The GitHub repository Reyad02/snake-gourd-leaf-disease-prediction contains a labelled image folder "snake-gourd-leaf-disease-prediction" with 3 categories: anthracnose, healthy, yellow. Examples follow, each with its label.

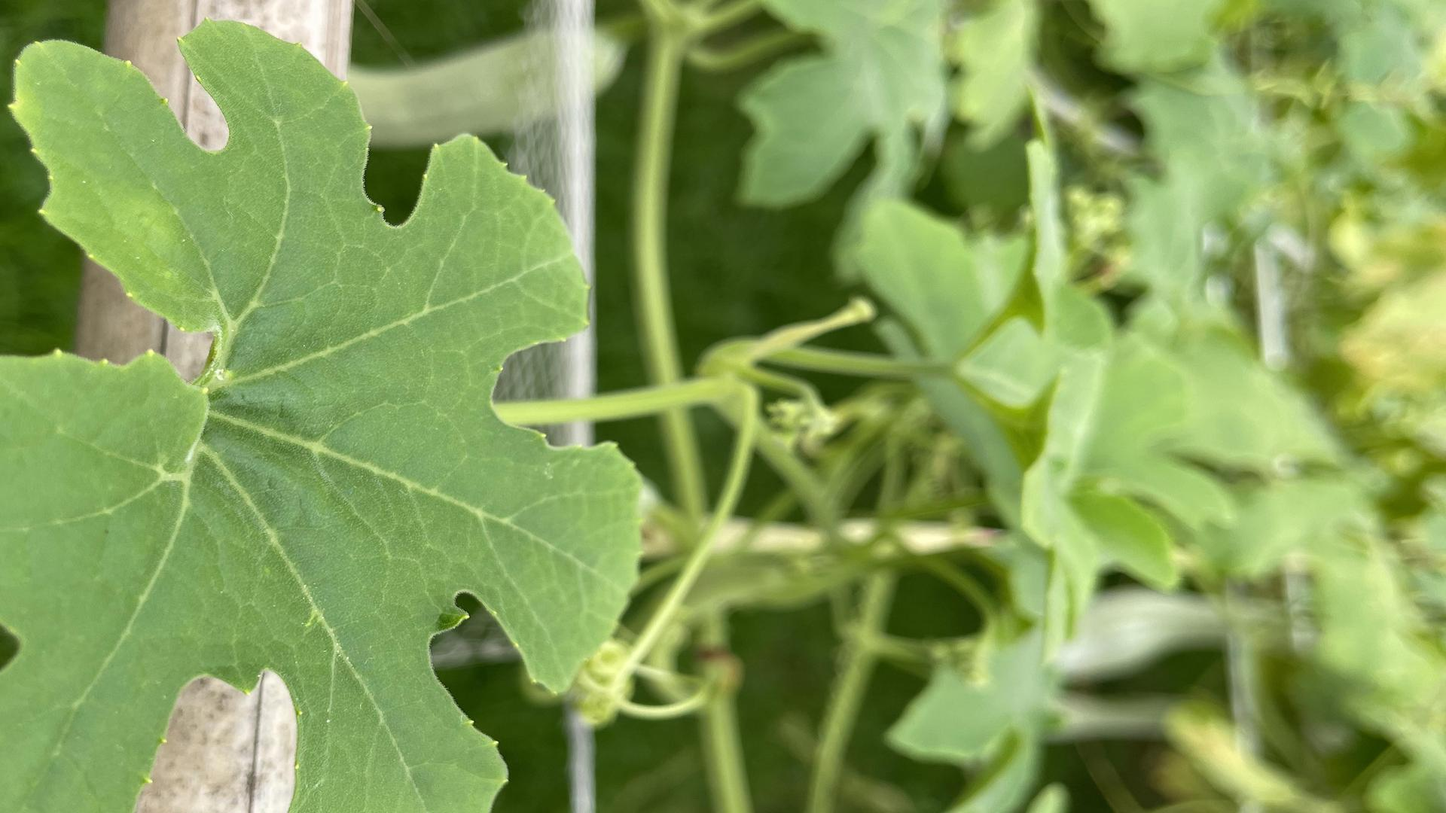
Label: healthy

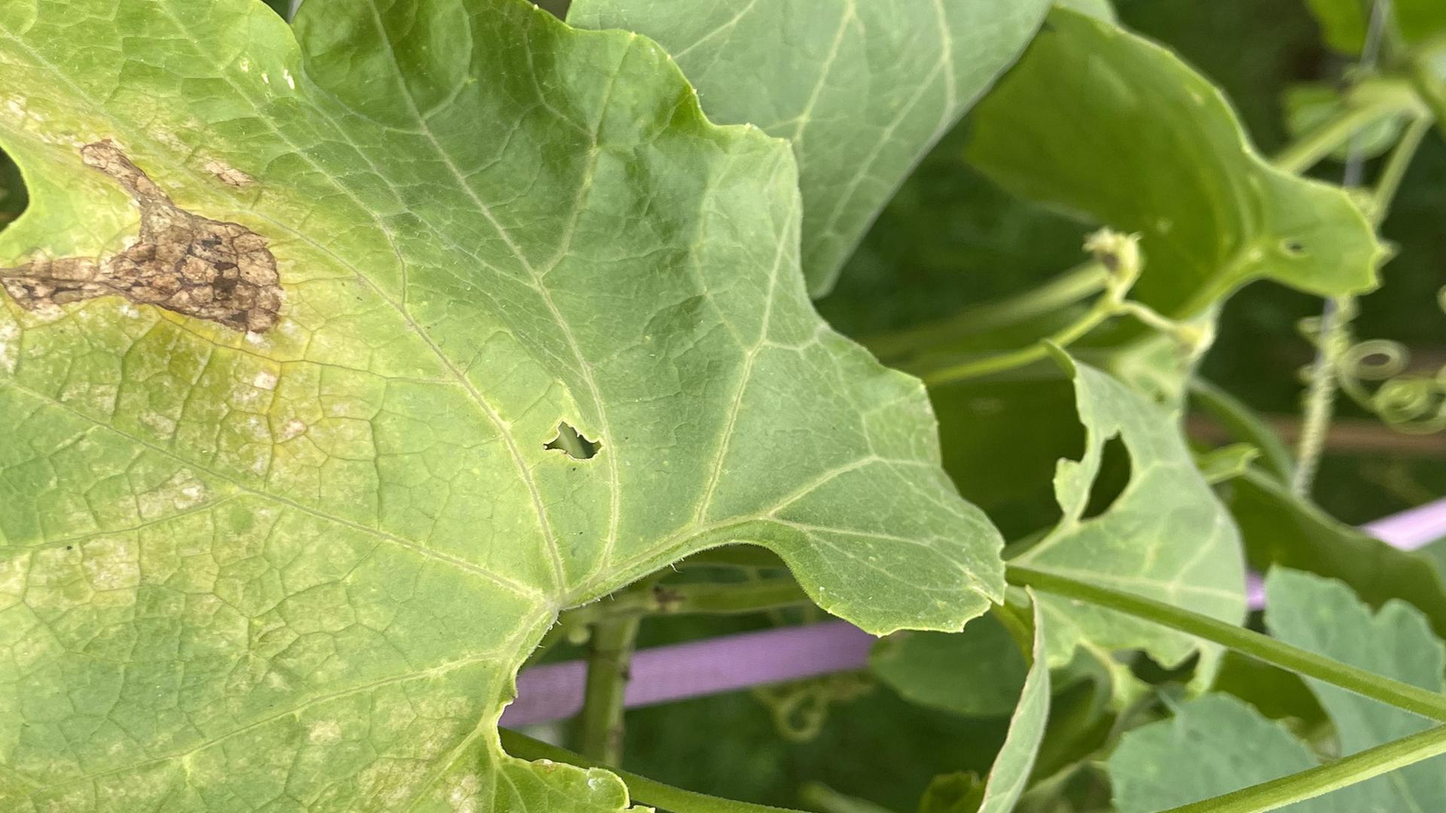
Label: yellow

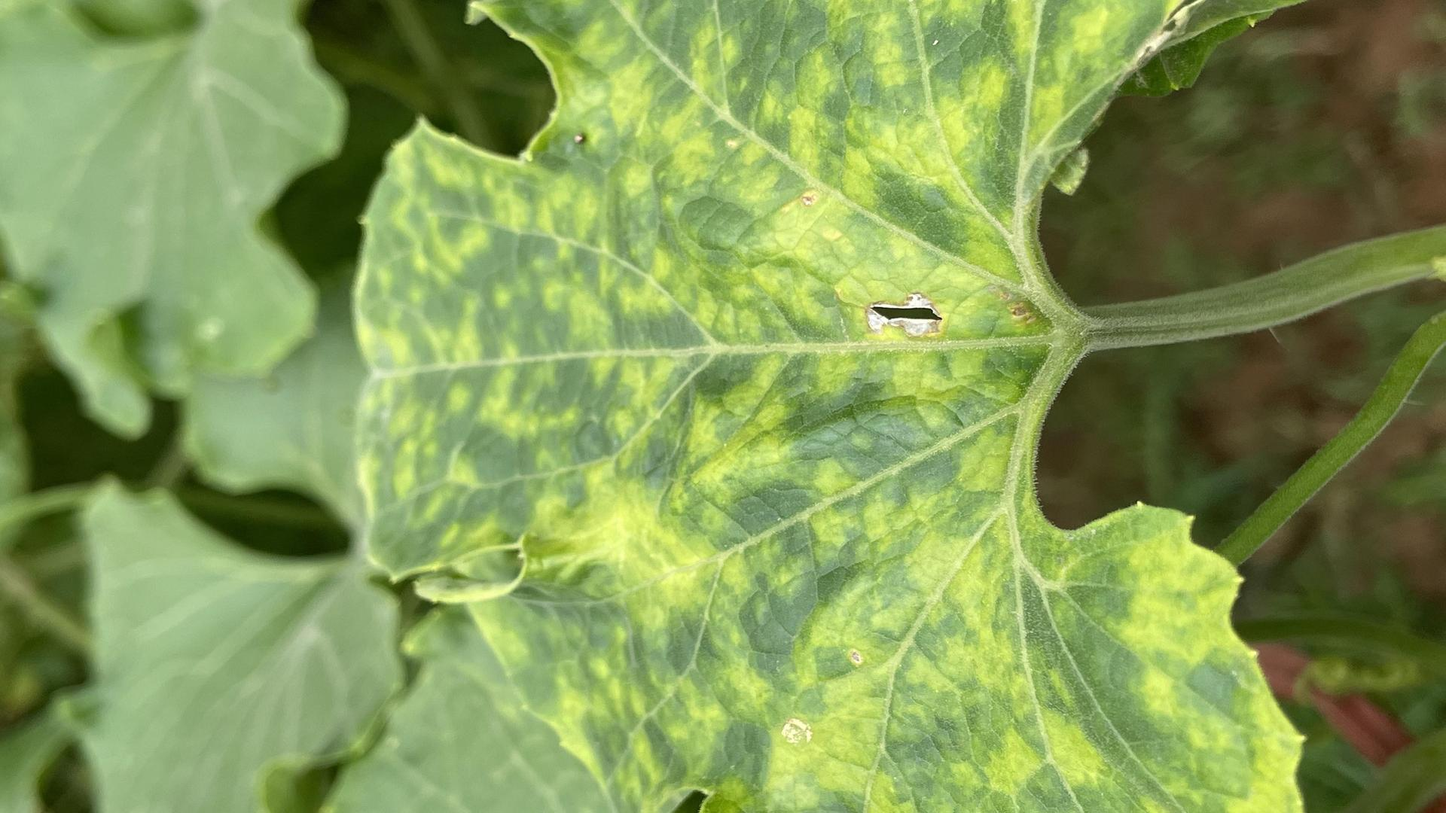
Label: yellow

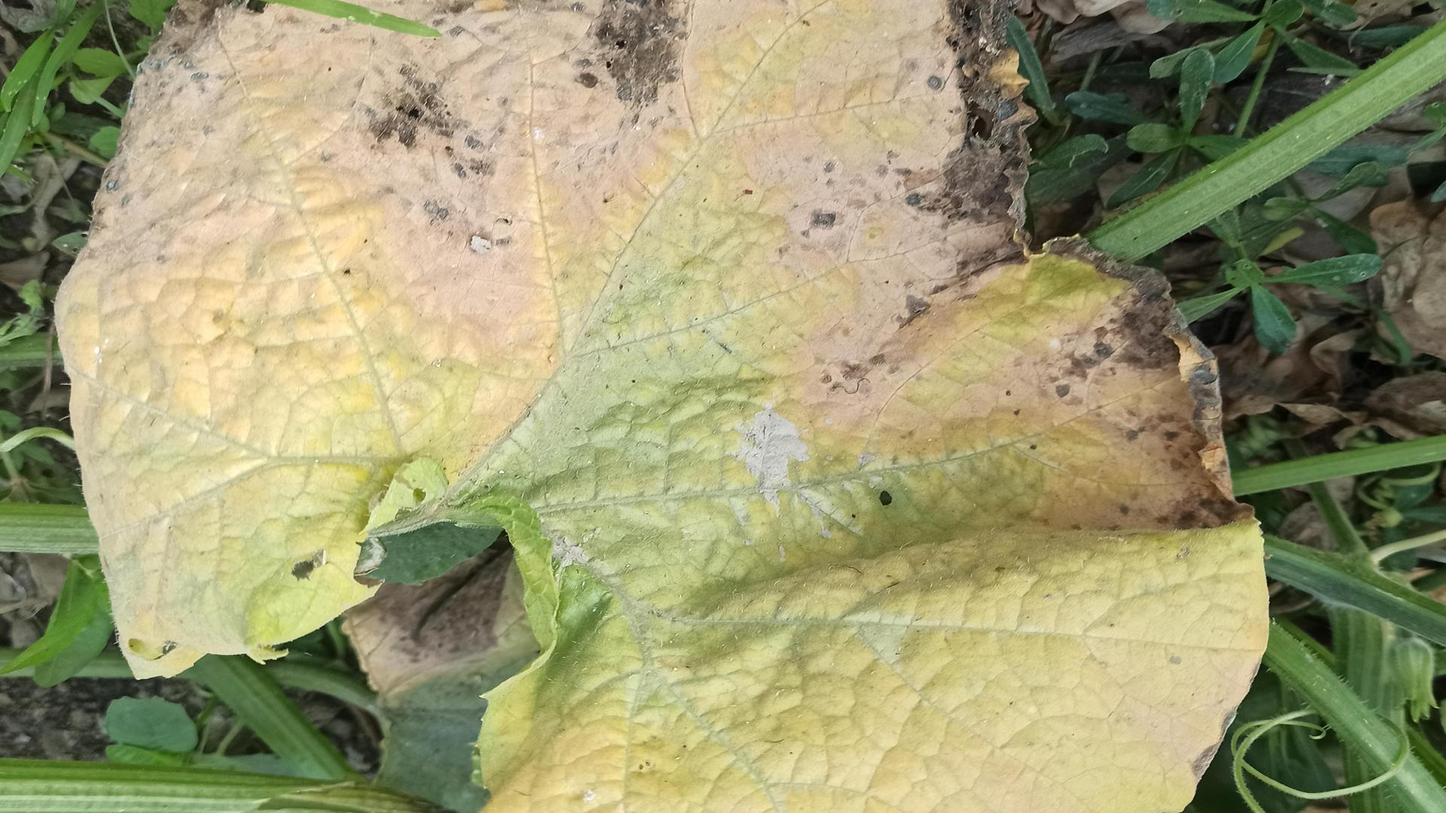
Label: anthracnose

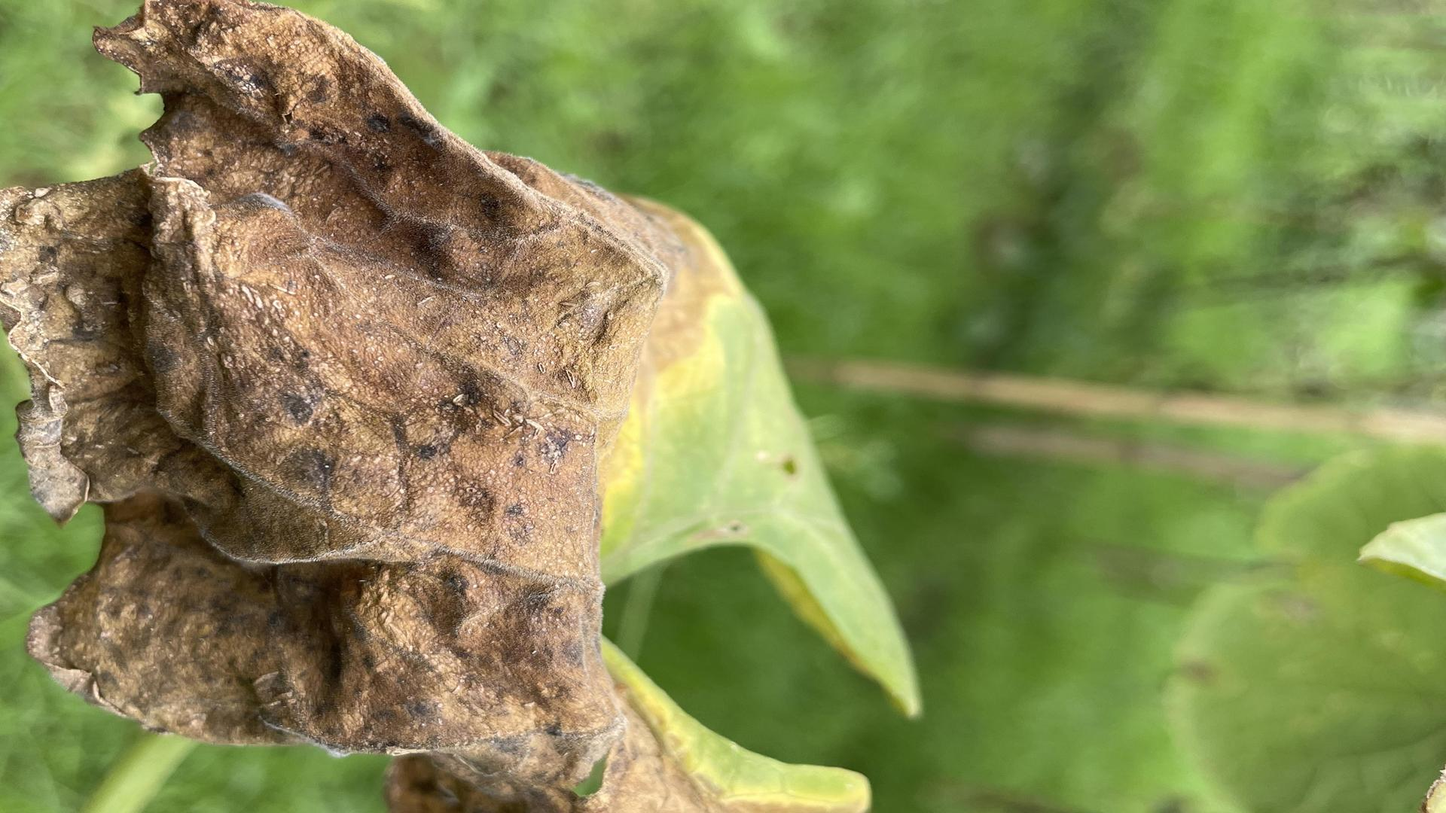
Label: anthracnose

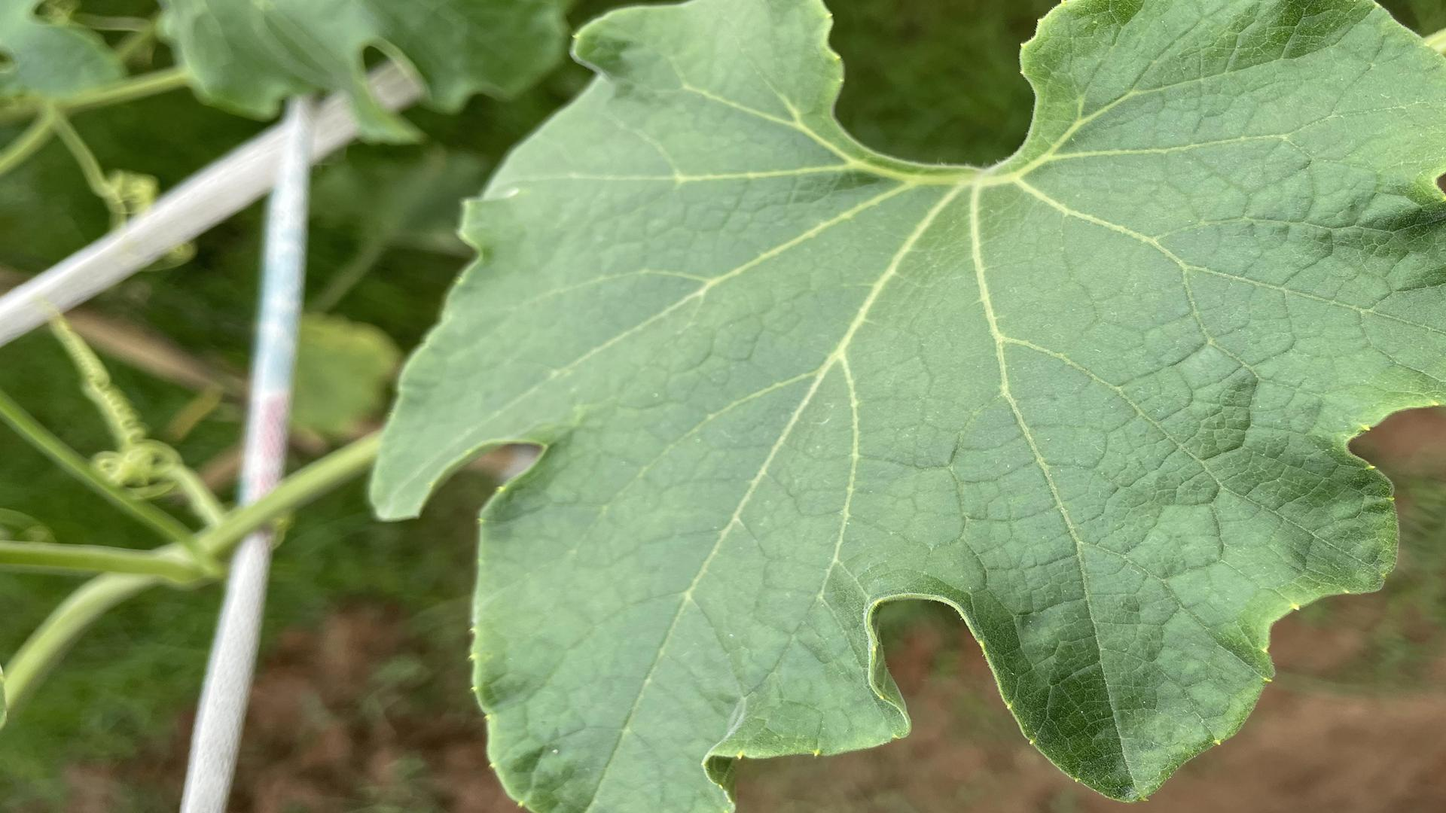
Label: healthy
